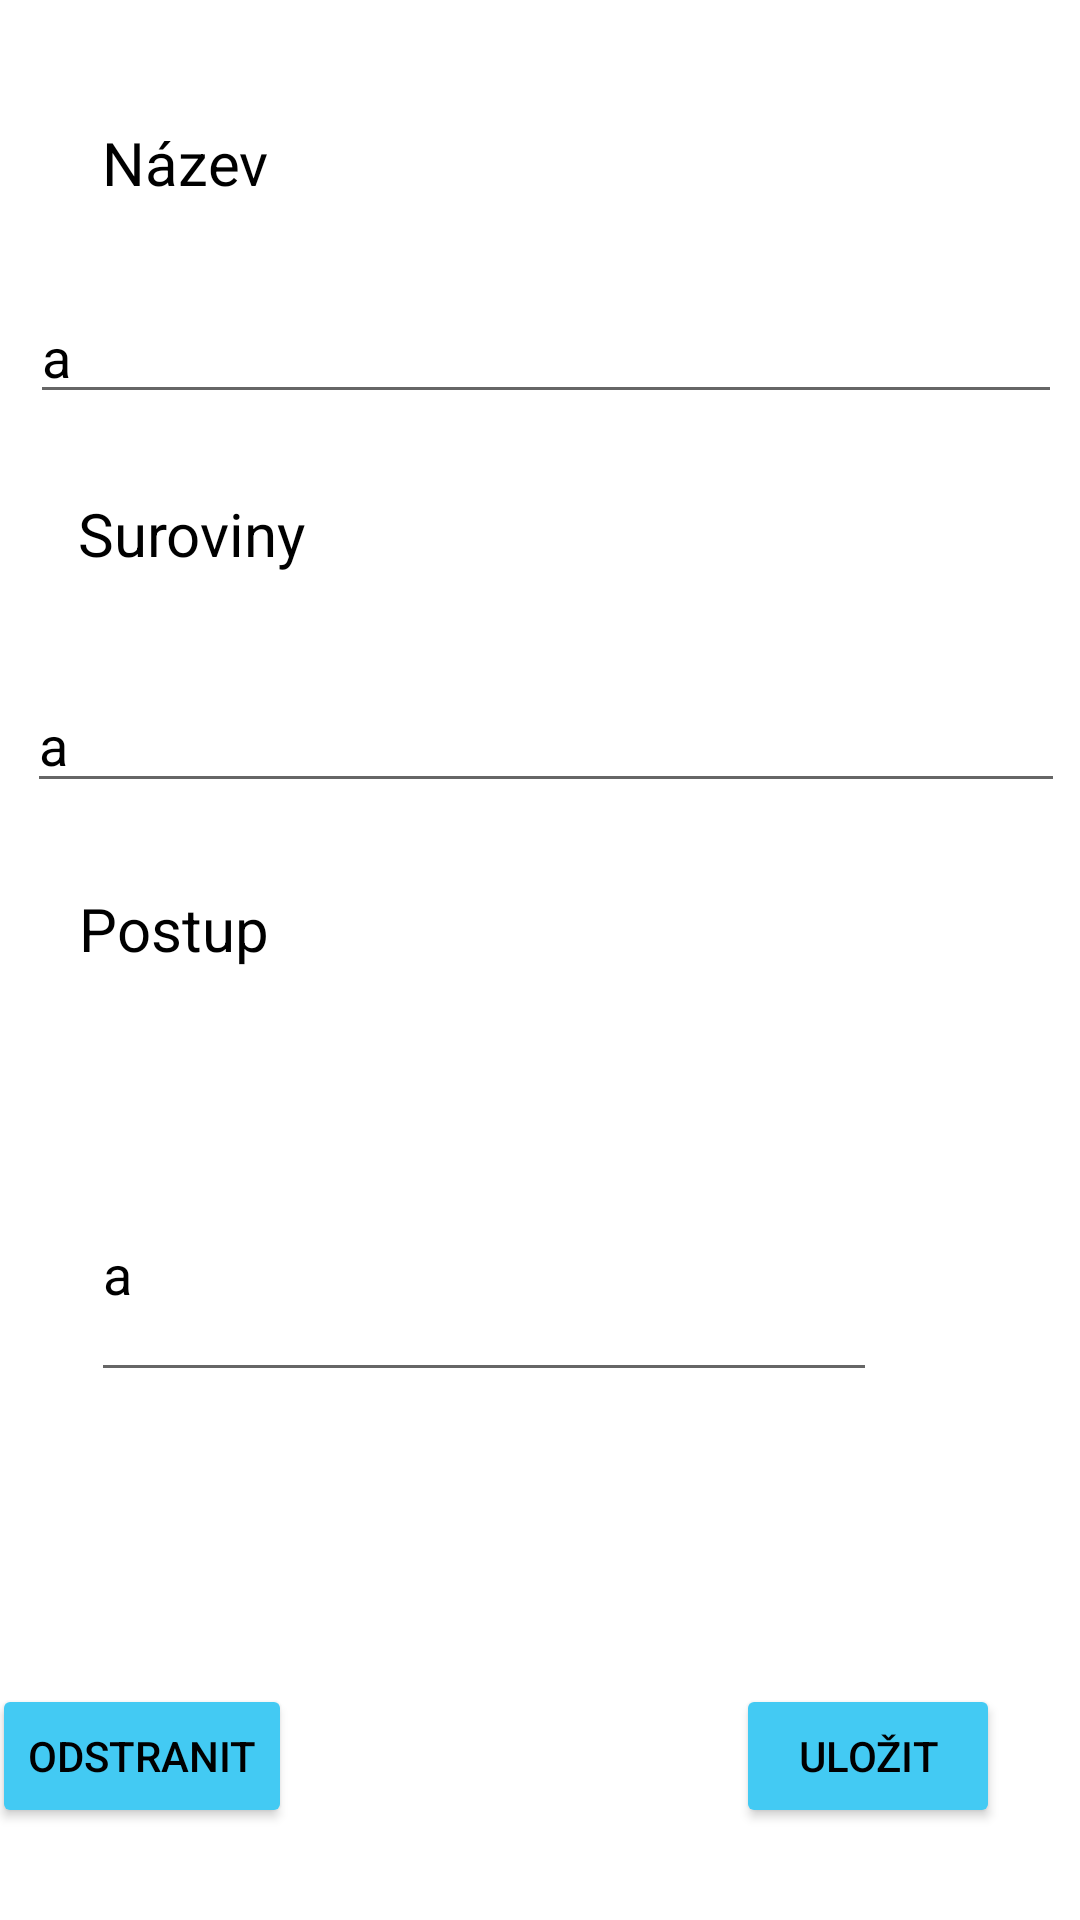

Android layout source for this screen:
<!-- AndroidManifest.xml: application theme Theme.DatabaseID -->
<!-- res/layout/edit_activity.xml -->
<?xml version="1.0" encoding="utf-8"?>
<androidx.constraintlayout.widget.ConstraintLayout
    xmlns:android="http://schemas.android.com/apk/res/android"
    xmlns:app="http://schemas.android.com/apk/res-auto"
    xmlns:tools="http://schemas.android.com/tools"
    android:layout_width="match_parent"
    android:layout_height="match_parent"
    tools:context=".EditActivity">


    <TextView
        android:id="@+id/textNazev"
        android:layout_width="140dp"
        android:layout_height="44dp"
        android:text="Název"
        android:textColor="@color/black"
        android:textSize="20dp"
        app:layout_constraintBottom_toBottomOf="parent"
        app:layout_constraintEnd_toEndOf="parent"
        app:layout_constraintHorizontal_bias="0.154"
        app:layout_constraintStart_toStartOf="parent"
        app:layout_constraintTop_toTopOf="parent"
        app:layout_constraintVertical_bias="0.068" />

    <EditText
        android:id="@+id/editNazev"
        android:layout_width="344dp"
        android:layout_height="39dp"
        android:text="a"
        android:textColor="@color/black"
        app:layout_constraintBottom_toBottomOf="parent"
        app:layout_constraintEnd_toEndOf="parent"
        app:layout_constraintHorizontal_bias="0.626"
        app:layout_constraintStart_toStartOf="parent"
        app:layout_constraintTop_toBottomOf="@+id/textNazev"
        app:layout_constraintVertical_bias="0.028" />

    <TextView
        android:id="@+id/textSuroviny"
        android:layout_width="277dp"
        android:layout_height="33dp"
        android:text="Suroviny"
        android:textColor="@color/black"
        android:textSize="20dp"
        app:layout_constraintBottom_toBottomOf="parent"
        app:layout_constraintEnd_toEndOf="parent"
        app:layout_constraintHorizontal_bias="0.313"
        app:layout_constraintStart_toStartOf="parent"
        app:layout_constraintTop_toBottomOf="@+id/editNazev"
        app:layout_constraintVertical_bias="0.056" />

    <EditText
        android:id="@+id/editSuroviny"
        android:layout_width="346dp"
        android:layout_height="42dp"
        android:text="a"
        android:textColor="@color/black"
        app:layout_constraintBottom_toBottomOf="parent"
        app:layout_constraintEnd_toEndOf="parent"
        app:layout_constraintHorizontal_bias="0.646"
        app:layout_constraintStart_toStartOf="parent"
        app:layout_constraintTop_toBottomOf="@+id/textSuroviny"
        app:layout_constraintVertical_bias="0.071" />

    <EditText
        android:id="@+id/editPostup"
        android:layout_width="262dp"
        android:layout_height="82dp"
        android:layout_marginBottom="176dp"
        android:text="a"
        android:textColor="@color/black"
        app:layout_constraintBottom_toBottomOf="parent"
        app:layout_constraintEnd_toEndOf="parent"
        app:layout_constraintHorizontal_bias="0.308"

        app:layout_constraintStart_toStartOf="parent" />

    <TextView
        android:id="@+id/textPostup"
        android:layout_width="291dp"
        android:layout_height="44dp"
        android:layout_marginBottom="300dp"
        android:text="Postup"
        android:textColor="@color/black"
        android:textSize="20dp"
        app:layout_constraintBottom_toBottomOf="parent"
        app:layout_constraintEnd_toEndOf="parent"
        app:layout_constraintHorizontal_bias="0.383"

        app:layout_constraintStart_toStartOf="parent" />

    <Button
        android:id="@+id/btnUlozit"
        android:layout_width="wrap_content"
        android:layout_height="wrap_content"
        android:text="Uložit"
        android:onClick="editDat"
        app:layout_constraintBottom_toBottomOf="parent"
        android:textColor="@color/black"
        app:backgroundTint="#43CAF3"
        app:layout_constraintEnd_toEndOf="parent"
        app:layout_constraintHorizontal_bias="0.902"
        app:layout_constraintStart_toStartOf="parent"
        app:layout_constraintTop_toTopOf="parent"
        app:layout_constraintVertical_bias="0.948" />

    <Button
        android:id="@+id/btnOdstranit"
        android:layout_width="wrap_content"
        android:layout_height="wrap_content"
        android:layout_marginEnd="148dp"
        android:onClick="odstranitData"
        android:text="Odstranit"
        android:textColor="@color/black"
        app:backgroundTint="#43CAF3"
        app:layout_constraintBottom_toBottomOf="parent"
        app:layout_constraintEnd_toStartOf="@+id/btnUlozit"
        app:layout_constraintHorizontal_bias="1.0"
        app:layout_constraintStart_toStartOf="parent"
        app:layout_constraintTop_toTopOf="parent"
        app:layout_constraintVertical_bias="0.948" />
</androidx.constraintlayout.widget.ConstraintLayout>
<!-- resources referenced by this layout -->
<resources>
  <style name="Theme.DatabaseID" parent="Theme.MaterialComponents.DayNight.DarkActionBar">
          
          <item name="colorPrimary">@color/purple_500</item>
          <item name="colorPrimaryVariant">@color/purple_700</item>
          <item name="colorOnPrimary">@color/white</item>
          
          <item name="colorSecondary">@color/teal_200</item>
          <item name="colorSecondaryVariant">@color/teal_700</item>
          <item name="colorOnSecondary">@color/black</item>
          
          <item name="android:statusBarColor" tools:targetApi="l">?attr/colorPrimaryVariant</item>
          
      </style>
  <!-- not gathered from this repository: default colours our renderer supplied (Android Studio template values) -->
  <color name="purple_500">#FF6200EE</color>
  <color name="purple_700">#FF3700B3</color>
  <color name="teal_200">#FF03DAC5</color>
  <color name="teal_700">#FF018786</color>
  <color name="black">#FF000000</color>
  <color name="white">#FFFFFFFF</color>
</resources>
